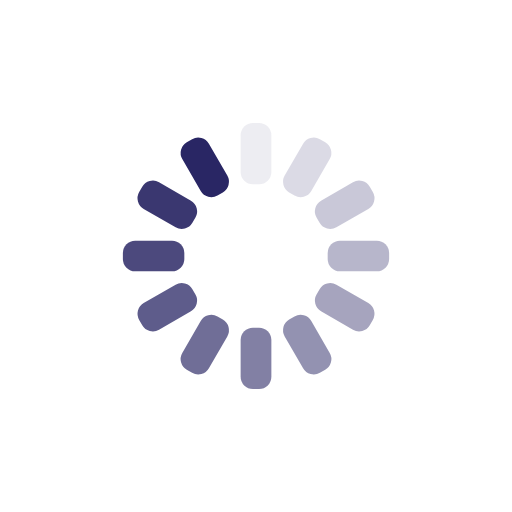
t = 0.00 s
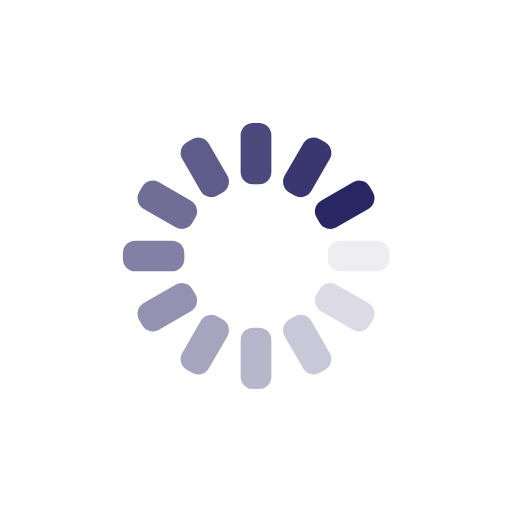
t = 0.25 s
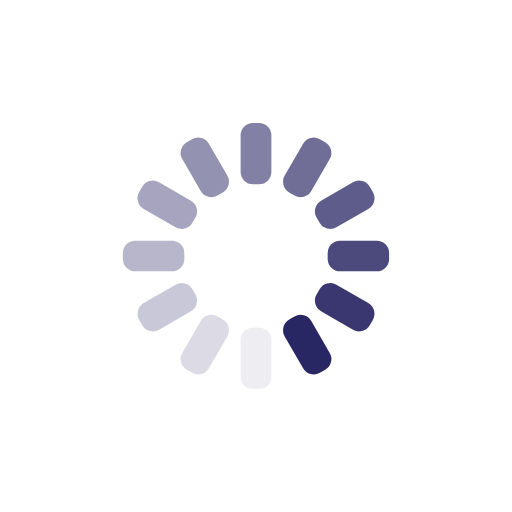
t = 0.50 s
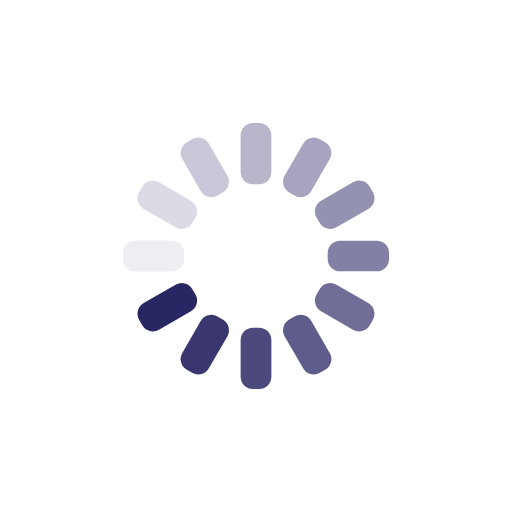
t = 0.75 s

The animated SVG that drew these frames (rendered in a browser with its animation timeline set to each time). Animation: 12 SMIL elements (animate=12); one cycle of 1.00 s, repeats indefinitely.

<?xml version="1.0" encoding="utf-8"?>
<svg xmlns="http://www.w3.org/2000/svg" xmlns:xlink="http://www.w3.org/1999/xlink" style="margin: auto; background: none; display: block; shape-rendering: auto;" width="200px" height="200px" viewBox="0 0 100 100" preserveAspectRatio="xMidYMid">
<g transform="rotate(0 50 50)">
  <rect x="47" y="24" rx="2.4" ry="2.4" width="6" height="12" fill="#292664">
    <animate attributeName="opacity" values="1;0" keyTimes="0;1" dur="1s" begin="-0.9166666666666666s" repeatCount="indefinite"></animate>
  </rect>
</g><g transform="rotate(30 50 50)">
  <rect x="47" y="24" rx="2.4" ry="2.4" width="6" height="12" fill="#292664">
    <animate attributeName="opacity" values="1;0" keyTimes="0;1" dur="1s" begin="-0.8333333333333334s" repeatCount="indefinite"></animate>
  </rect>
</g><g transform="rotate(60 50 50)">
  <rect x="47" y="24" rx="2.4" ry="2.4" width="6" height="12" fill="#292664">
    <animate attributeName="opacity" values="1;0" keyTimes="0;1" dur="1s" begin="-0.75s" repeatCount="indefinite"></animate>
  </rect>
</g><g transform="rotate(90 50 50)">
  <rect x="47" y="24" rx="2.4" ry="2.4" width="6" height="12" fill="#292664">
    <animate attributeName="opacity" values="1;0" keyTimes="0;1" dur="1s" begin="-0.6666666666666666s" repeatCount="indefinite"></animate>
  </rect>
</g><g transform="rotate(120 50 50)">
  <rect x="47" y="24" rx="2.4" ry="2.4" width="6" height="12" fill="#292664">
    <animate attributeName="opacity" values="1;0" keyTimes="0;1" dur="1s" begin="-0.5833333333333334s" repeatCount="indefinite"></animate>
  </rect>
</g><g transform="rotate(150 50 50)">
  <rect x="47" y="24" rx="2.4" ry="2.4" width="6" height="12" fill="#292664">
    <animate attributeName="opacity" values="1;0" keyTimes="0;1" dur="1s" begin="-0.5s" repeatCount="indefinite"></animate>
  </rect>
</g><g transform="rotate(180 50 50)">
  <rect x="47" y="24" rx="2.4" ry="2.4" width="6" height="12" fill="#292664">
    <animate attributeName="opacity" values="1;0" keyTimes="0;1" dur="1s" begin="-0.4166666666666667s" repeatCount="indefinite"></animate>
  </rect>
</g><g transform="rotate(210 50 50)">
  <rect x="47" y="24" rx="2.4" ry="2.4" width="6" height="12" fill="#292664">
    <animate attributeName="opacity" values="1;0" keyTimes="0;1" dur="1s" begin="-0.3333333333333333s" repeatCount="indefinite"></animate>
  </rect>
</g><g transform="rotate(240 50 50)">
  <rect x="47" y="24" rx="2.4" ry="2.4" width="6" height="12" fill="#292664">
    <animate attributeName="opacity" values="1;0" keyTimes="0;1" dur="1s" begin="-0.25s" repeatCount="indefinite"></animate>
  </rect>
</g><g transform="rotate(270 50 50)">
  <rect x="47" y="24" rx="2.4" ry="2.4" width="6" height="12" fill="#292664">
    <animate attributeName="opacity" values="1;0" keyTimes="0;1" dur="1s" begin="-0.16666666666666666s" repeatCount="indefinite"></animate>
  </rect>
</g><g transform="rotate(300 50 50)">
  <rect x="47" y="24" rx="2.4" ry="2.4" width="6" height="12" fill="#292664">
    <animate attributeName="opacity" values="1;0" keyTimes="0;1" dur="1s" begin="-0.08333333333333333s" repeatCount="indefinite"></animate>
  </rect>
</g><g transform="rotate(330 50 50)">
  <rect x="47" y="24" rx="2.4" ry="2.4" width="6" height="12" fill="#292664">
    <animate attributeName="opacity" values="1;0" keyTimes="0;1" dur="1s" begin="0s" repeatCount="indefinite"></animate>
  </rect>
</g>
<!-- [ldio] generated by https://loading.io/ --></svg>
